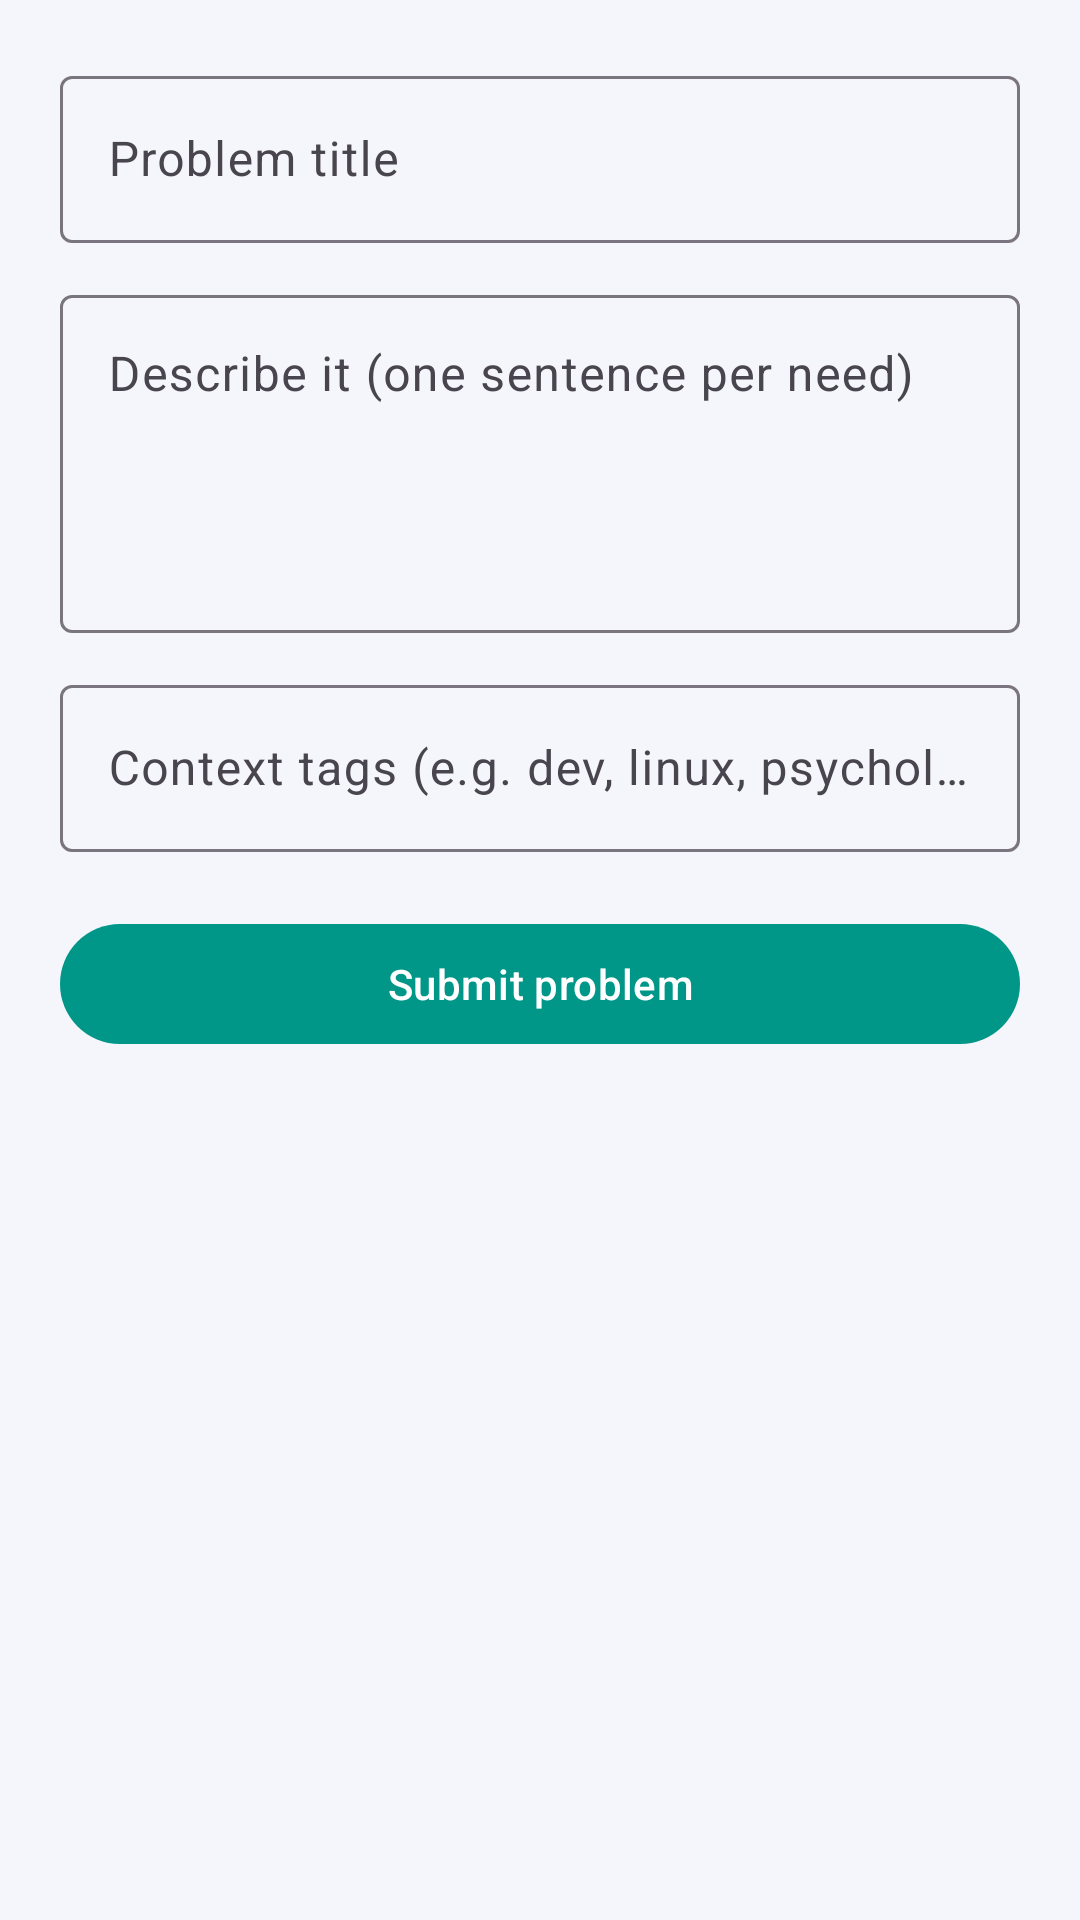

Layout XML and referenced resources for this Android screen:
<!-- AndroidManifest.xml: application theme Theme.DevBridge -->
<!-- res/layout/fragment_submit.xml -->
<?xml version="1.0" encoding="utf-8"?>
<ScrollView xmlns:android="http://schemas.android.com/apk/res/android"
    xmlns:app="http://schemas.android.com/apk/res-auto"
    android:layout_width="match_parent"
    android:layout_height="match_parent"
    android:fillViewport="true">

    <LinearLayout
        android:layout_width="match_parent"
        android:layout_height="wrap_content"
        android:orientation="vertical"
        android:padding="20dp">

        <com.google.android.material.textfield.TextInputLayout
            style="@style/Widget.Material3.TextInputLayout.OutlinedBox"
            android:layout_width="match_parent"
            android:layout_height="wrap_content"
            android:hint="Problem title">

            <com.google.android.material.textfield.TextInputEditText
                android:id="@+id/inTitle"
                android:layout_width="match_parent"
                android:layout_height="wrap_content" />
        </com.google.android.material.textfield.TextInputLayout>

        <com.google.android.material.textfield.TextInputLayout
            style="@style/Widget.Material3.TextInputLayout.OutlinedBox"
            android:layout_width="match_parent"
            android:layout_height="wrap_content"
            android:layout_marginTop="12dp"
            android:hint="Describe it (one sentence per need)">

            <com.google.android.material.textfield.TextInputEditText
                android:id="@+id/inDesc"
                android:layout_width="match_parent"
                android:layout_height="wrap_content"
                android:gravity="top"
                android:minLines="4" />
        </com.google.android.material.textfield.TextInputLayout>

        <com.google.android.material.textfield.TextInputLayout
            style="@style/Widget.Material3.TextInputLayout.OutlinedBox"
            android:layout_width="match_parent"
            android:layout_height="wrap_content"
            android:layout_marginTop="12dp"
            android:hint="Context tags (e.g. dev, linux, psychology, campus)">

            <com.google.android.material.textfield.TextInputEditText
                android:id="@+id/inTags"
                android:layout_width="match_parent"
                android:layout_height="wrap_content"
                android:inputType="text"
                android:singleLine="true" />
        </com.google.android.material.textfield.TextInputLayout>

        <com.google.android.material.card.MaterialCardView
            android:id="@+id/similarCard"
            android:layout_width="match_parent"
            android:layout_height="wrap_content"
            android:layout_marginTop="12dp"
            android:visibility="gone"
            app:cardCornerRadius="16dp">

            <LinearLayout
                android:layout_width="match_parent"
                android:layout_height="wrap_content"
                android:orientation="vertical"
                android:padding="14dp">

                <TextView
                    android:id="@+id/similarText"
                    android:layout_width="match_parent"
                    android:layout_height="wrap_content" />

                <LinearLayout
                    android:layout_width="match_parent"
                    android:layout_height="wrap_content"
                    android:layout_marginTop="10dp"
                    android:gravity="end"
                    android:orientation="horizontal">

                    <com.google.android.material.button.MaterialButton
                        android:id="@+id/btnPostNew"
                        style="@style/Widget.Material3.Button.TextButton"
                        android:layout_width="wrap_content"
                        android:layout_height="wrap_content"
                        android:text="New context"
                        android:visibility="gone" />

                    <com.google.android.material.button.MaterialButton
                        android:id="@+id/btnViewPost"
                        style="@style/Widget.Material3.Button.TonalButton"
                        android:layout_width="wrap_content"
                        android:layout_height="wrap_content"
                        android:layout_marginStart="8dp"
                        android:text="Take me to post" />
                </LinearLayout>
            </LinearLayout>
        </com.google.android.material.card.MaterialCardView>

        <com.google.android.material.button.MaterialButton
            android:id="@+id/btnSubmit"
            android:layout_width="match_parent"
            android:layout_height="wrap_content"
            android:layout_marginTop="20dp"
            android:text="Submit problem" />
    </LinearLayout>
</ScrollView>
<!-- resources referenced by this layout -->
<resources>
  <style name="Theme.DevBridge" parent="Theme.Material3.Light.NoActionBar">
          <item name="colorPrimary">#009688</item>
          <item name="colorOnPrimary">#FFFFFF</item>
          <item name="colorSecondary">#06B6D4</item>
          <item name="android:colorBackground">@color/bg</item>
          <item name="colorSurface">@color/card</item>
          <item name="colorSurfaceContainer">@color/card</item>
      </style>
  <color name="bg">#F5F6FB</color>
  <color name="card">#FFFFFF</color>
</resources>
